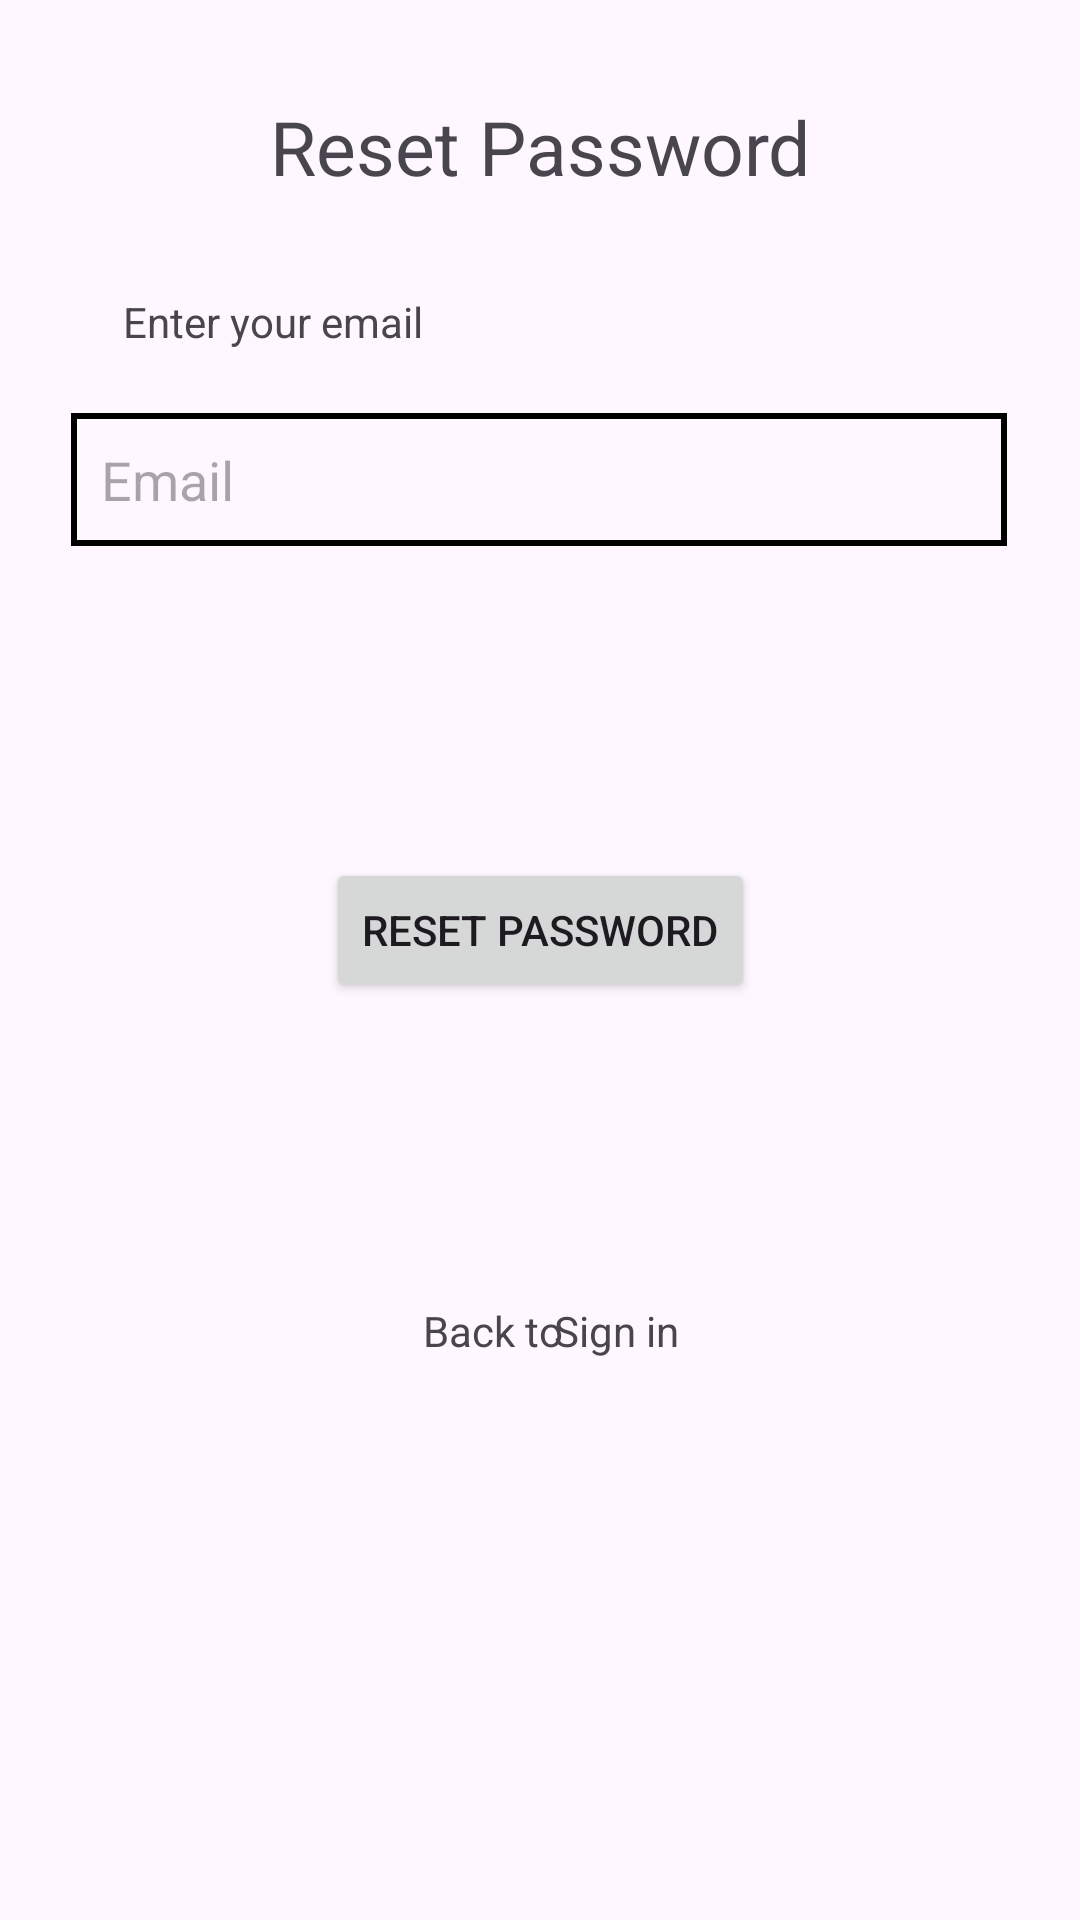

Produce the Android XML layout that renders to this screen, including the resource entries it uses.
<!-- AndroidManifest.xml: application theme Theme.SecurityTrading -->
<!-- res/layout/activity_reset_password.xml -->
<?xml version="1.0" encoding="utf-8"?>
<androidx.constraintlayout.widget.ConstraintLayout xmlns:android="http://schemas.android.com/apk/res/android"
    xmlns:app="http://schemas.android.com/apk/res-auto"
    xmlns:tools="http://schemas.android.com/tools"
    android:layout_width="match_parent"
    android:layout_height="match_parent"
    tools:context=".ResetPasswordActivity">

    <TextView
        android:id="@+id/textView12"
        android:layout_width="wrap_content"
        android:layout_height="wrap_content"
        android:layout_marginTop="32dp"
        android:text="Reset Password"
        android:textSize="25sp"
        app:layout_constraintEnd_toEndOf="parent"
        app:layout_constraintStart_toStartOf="parent"
        app:layout_constraintTop_toTopOf="parent" />

    <EditText
        android:id="@+id/emailUsedToReset"
        android:layout_width="312dp"
        android:layout_height="wrap_content"
        android:layout_marginTop="72dp"
        android:background="@drawable/textview_border"
        android:ems="10"
        android:hint="Email"
        android:inputType="textEmailAddress"
        android:padding="10dp"
        app:layout_constraintEnd_toEndOf="parent"
        app:layout_constraintHorizontal_bias="0.494"
        app:layout_constraintStart_toStartOf="parent"
        app:layout_constraintTop_toBottomOf="@+id/textView12" />

    <TextView
        android:id="@+id/textView13"
        android:layout_width="wrap_content"
        android:layout_height="wrap_content"
        android:layout_marginTop="32dp"
        android:text="Enter your email"
        app:layout_constraintEnd_toEndOf="parent"
        app:layout_constraintHorizontal_bias="0.158"
        app:layout_constraintStart_toStartOf="parent"
        app:layout_constraintTop_toBottomOf="@+id/textView12" />

    <Button
        android:id="@+id/resetPasswordButton"
        android:layout_width="wrap_content"
        android:layout_height="wrap_content"
        android:layout_marginTop="104dp"
        android:text="Reset Password"
        app:layout_constraintEnd_toEndOf="parent"
        app:layout_constraintStart_toStartOf="parent"
        app:layout_constraintTop_toBottomOf="@+id/emailUsedToReset" />

    <TextView
        android:id="@+id/textView14"
        android:layout_width="wrap_content"
        android:layout_height="wrap_content"
        android:layout_marginTop="100dp"
        android:text="Back to"
        app:layout_constraintEnd_toEndOf="parent"
        app:layout_constraintHorizontal_bias="0.45"
        app:layout_constraintStart_toStartOf="parent"
        app:layout_constraintTop_toBottomOf="@+id/resetPasswordButton" />

    <TextView
        android:id="@+id/textView15"
        android:layout_width="wrap_content"
        android:layout_height="wrap_content"
        android:layout_marginTop="100dp"
        android:clickable="true"
        android:onClick="onSignInClickResetPassword"
        android:text="Sign in"
        app:layout_constraintEnd_toEndOf="parent"
        app:layout_constraintHorizontal_bias="0.58"
        app:layout_constraintStart_toStartOf="parent"
        app:layout_constraintTop_toBottomOf="@+id/resetPasswordButton" />

</androidx.constraintlayout.widget.ConstraintLayout>
<!-- resources referenced by this layout -->
<resources>
  <!-- drawable textview_border (drawable) -->
  <layer-list xmlns:android="http://schemas.android.com/apk/res/android">
      <item>
          <shape android:shape="rectangle">
              <solid android:color="#00000000" /> 
              <stroke android:color="#000000" android:width="2dp" /> 
          </shape>
      </item>
  </layer-list>
  <style name="Theme.SecurityTrading" parent="Base.Theme.SecurityTrading" />
  <style name="Base.Theme.SecurityTrading" parent="Theme.Material3.DayNight.NoActionBar">
          
          <item name="colorPrimary">@color/grey</item>
          <item name="colorPrimaryVariant">@color/grey</item>
          <item name="android:statusBarColor">@color/grey</item>
      </style>
  <color name="grey">#adadad</color>
</resources>
